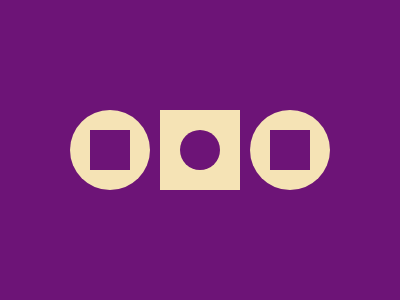

Reproduce this picture with HTML and CSS.

<c>
  <r></r>
</c>
<r>
  <c></c>
</r>
<c>
  <r></r>
</c>
<style>
  body {
    background: #6d1477;
    place-content: center;
    place-items: center;
    gap: 10px;

    &,
    c,
    r {
      display: flex;
    }

    c,
    r {
      background: #f5e3b5;

      * {
        width: 40px;
        height: 40px;
        margin: 20px;
        background: #6d1477;
      }
    }

    c {
      border-radius: 50%;
    }
  }
</style>
